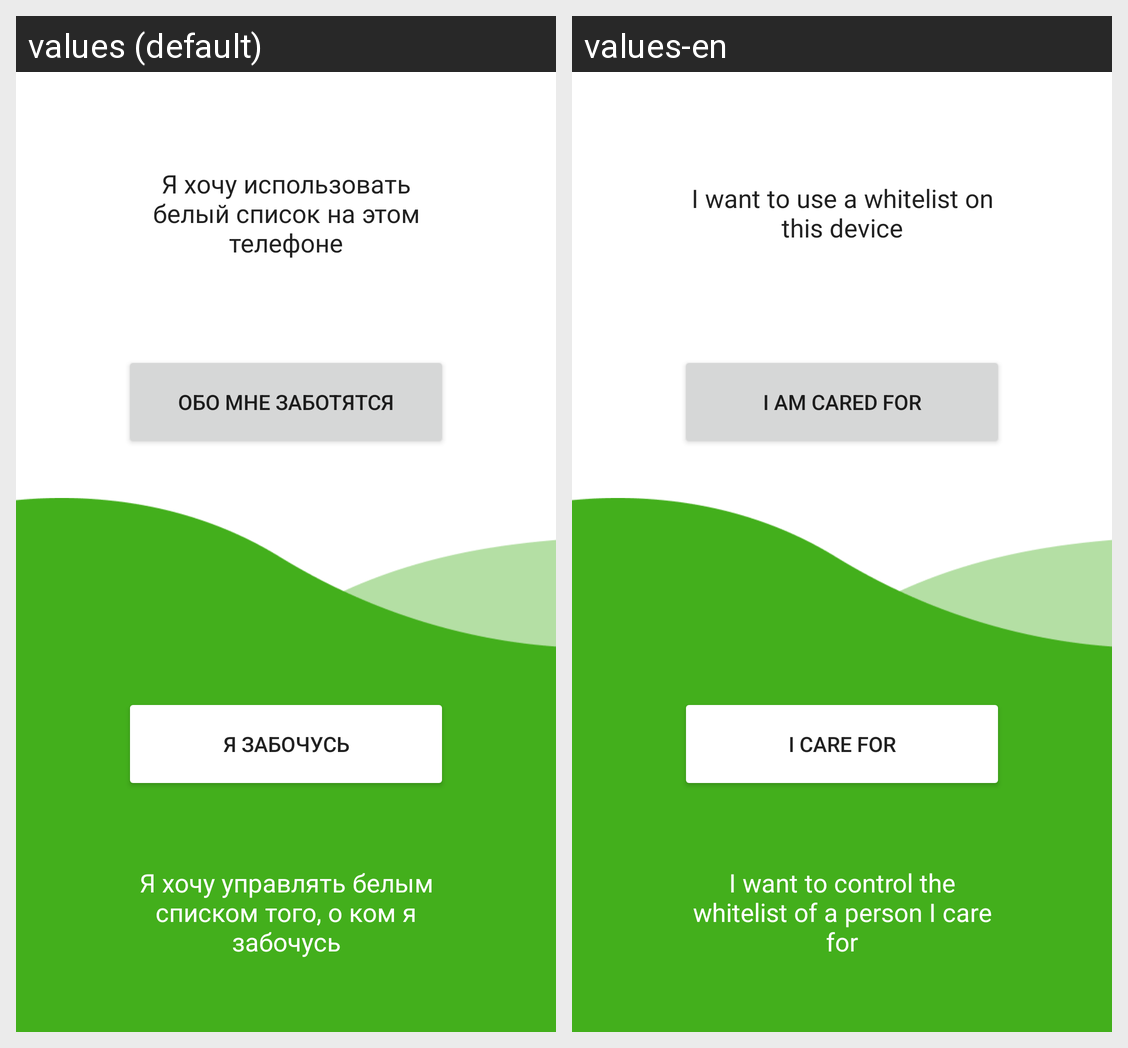

Locale-by-locale string values for the Android screen shown in this grid:
Android screen res/layout/activity_hello.xml rendered under 2 locales, left to right: values (default), values-en. Device: Nexus 5 (rendered at 1080×1920; each locale shown at half size, 540×960, under a caption strip naming it); theme AppTheme.
Strings drawn on this screen, with the default value and each locale's value (text and hints the layout hard-codes, and strings that could not be matched under every locale, appear in the picture but are not listed):

hello_button_cared
  values: Обо мне заботятся
  values-en: I am cared for

hello_button_caretaker
  values: Я забочусь
  values-en: I care for

hello_caretaker_info
  values: Я хочу управлять белым списком того, о ком я забочусь
  values-en: I want to control the whitelist of a person I care for

hello_cared_info
  values: Я хочу использовать белый список на этом телефоне
  values-en: I want to use a whitelist on this device
